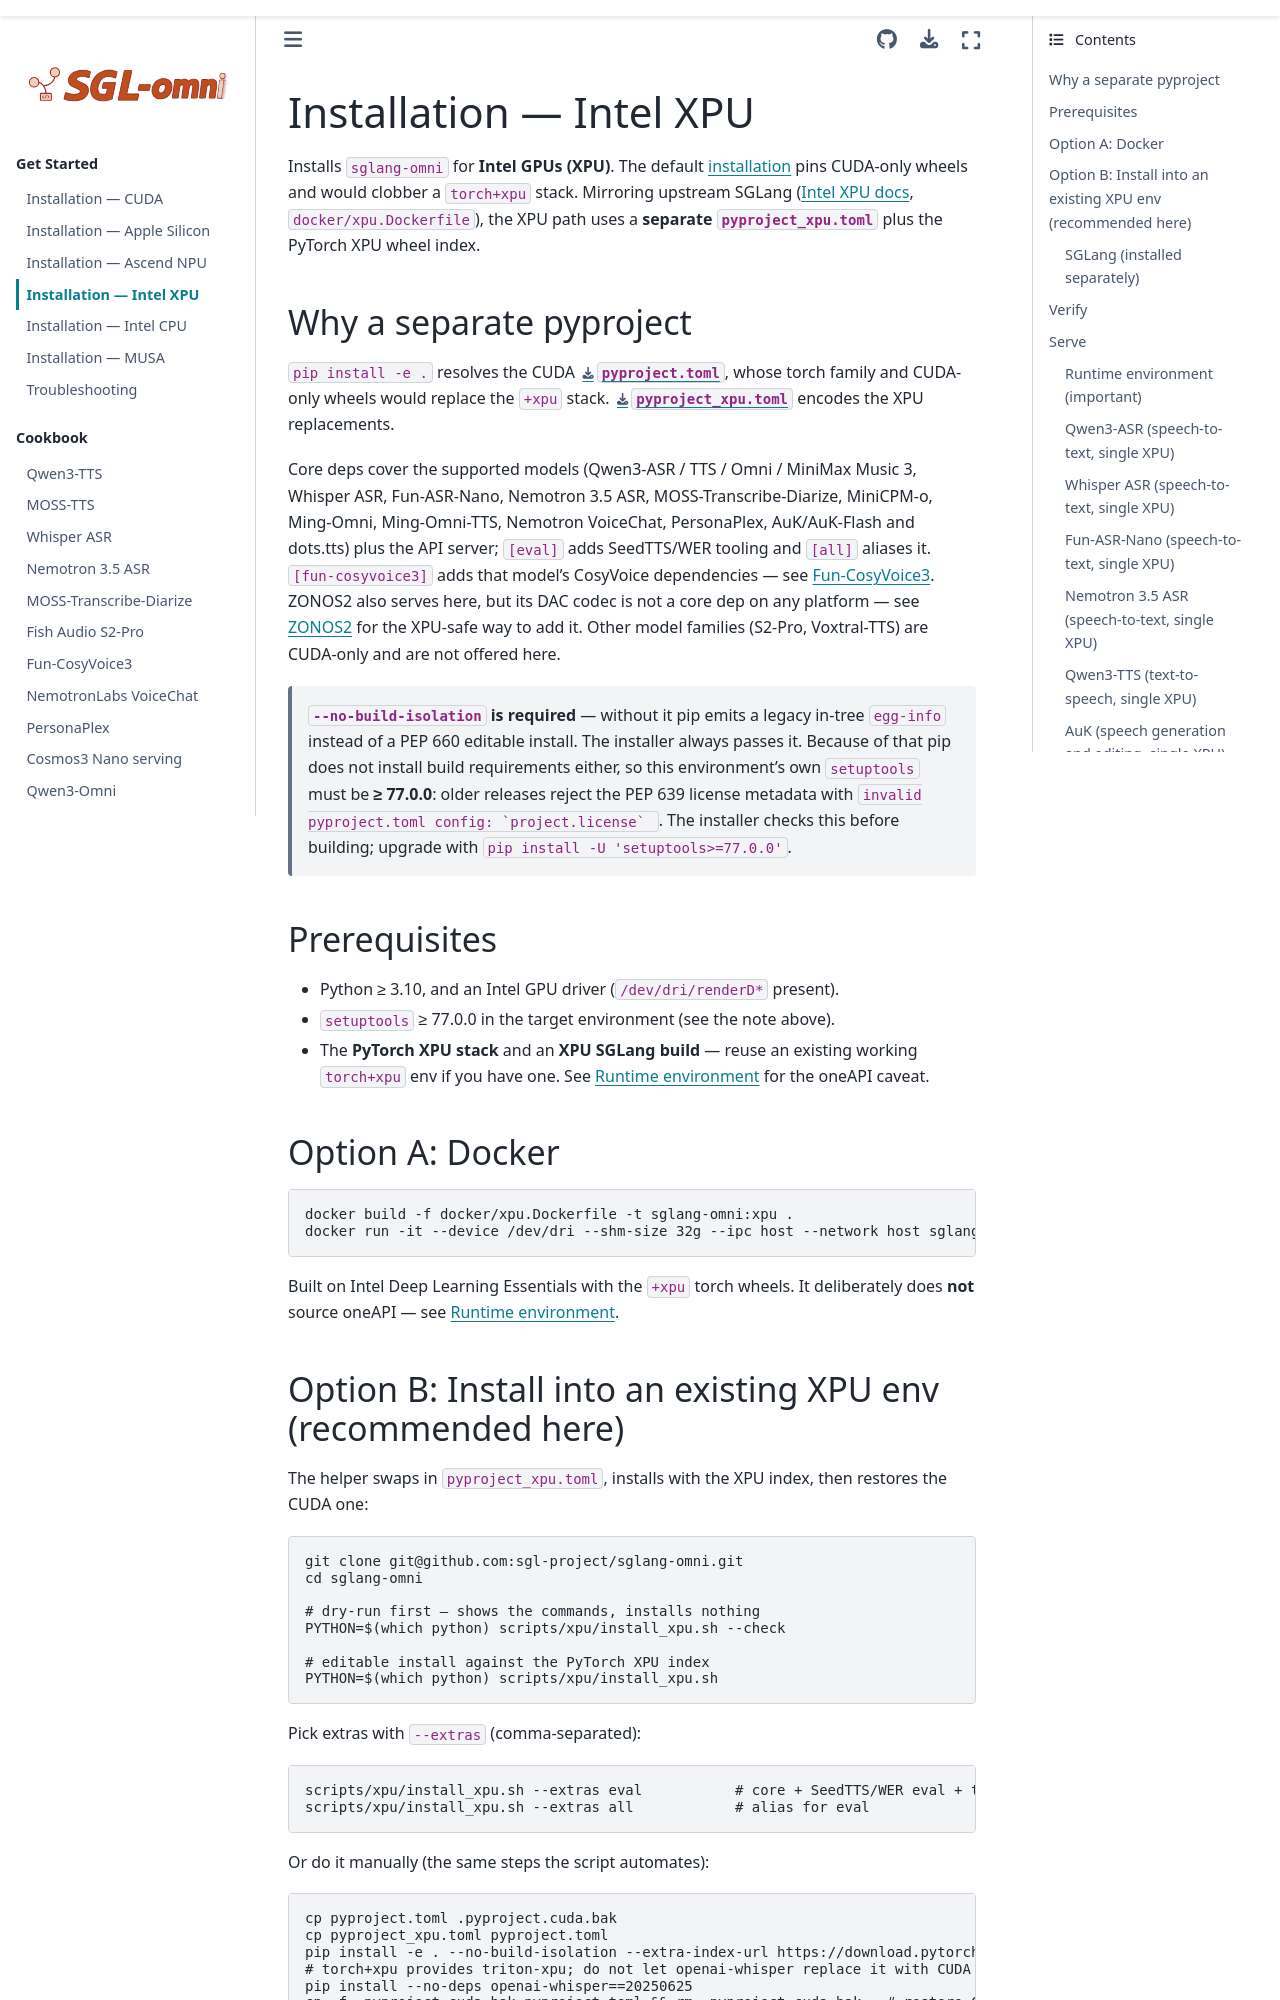

repository: sanqiannianyiqian/sglang-omni · page: get_started/installation_xpu.html · generator: sphinx

# Installation — Intel XPU

Installs `sglang-omni` for **Intel GPUs (XPU)**. The default
[installation](./installation.md) pins CUDA-only wheels and would clobber a `torch+xpu` stack.
Mirroring upstream SGLang ([Intel XPU docs](https://docs.sglang.io/docs/hardware-platforms/xpu),
`docker/xpu.Dockerfile`), the XPU path uses a **separate `pyproject_xpu.toml`** plus the PyTorch
XPU wheel index.

## Why a separate pyproject

`pip install -e .` resolves the CUDA [`pyproject.toml`](../../pyproject.toml), whose torch
family and CUDA-only wheels would replace the `+xpu` stack.
[`pyproject_xpu.toml`](../../pyproject_xpu.toml) encodes the XPU replacements.

Core deps cover the supported models (Qwen3-ASR / TTS / Omni / MiniMax Music 3, Whisper ASR, Fun-ASR-Nano, Nemotron 3.5 ASR, MOSS-Transcribe-Diarize, MiniCPM-o, Ming-Omni, Ming-Omni-TTS, Nemotron VoiceChat, PersonaPlex, AuK/AuK-Flash and dots.tts) plus the API server;
`[eval]` adds SeedTTS/WER tooling and `[all]` aliases it. `[fun-cosyvoice3]` adds
that model's CosyVoice dependencies — see
[Fun-CosyVoice3](#fun-cosyvoice3-text-to-speech-single-xpu). ZONOS2 also serves here,
but its DAC codec is not a core dep on any platform — see
[ZONOS2](#zonos2-moe-tts-single-xpu) for the XPU-safe way to add it. Other model
families (S2-Pro, Voxtral-TTS) are CUDA-only and are not offered here.

> **`--no-build-isolation` is required** — without it pip emits a legacy in-tree
> `egg-info` instead of a PEP 660 editable install. The installer always passes it.
> Because of that pip does not install build requirements either, so this
> environment's own `setuptools` must be **≥ 77.0.0**: older releases reject the
> PEP 639 license metadata with ``invalid pyproject.toml config: `project.license` ``.
> The installer checks this before building; upgrade with
> `pip install -U 'setuptools>=77.0.0'`.

## Prerequisites

- Python ≥ 3.10, and an Intel GPU driver (`/dev/dri/renderD*` present).
- `setuptools` ≥ 77.0.0 in the target environment (see the note above).
- The **PyTorch XPU stack** and an **XPU SGLang build** — reuse an existing working
  `torch+xpu` env if you have one. See [Runtime environment](#runtime-environment-important)
  for the oneAPI caveat.

## Option A: Docker

```bash
docker build -f docker/xpu.Dockerfile -t sglang-omni:xpu .
docker run -it --device /dev/dri --shm-size 32g --ipc host --network host sglang-omni:xpu
```

Built on Intel Deep Learning Essentials with the `+xpu` torch wheels. It deliberately does **not**
source oneAPI — see [Runtime environment](#runtime-environment-important).

## Option B: Install into an existing XPU env (recommended here)

The helper swaps in `pyproject_xpu.toml`, installs with the XPU index, then restores the CUDA one:

```bash
git clone git@github.com:sgl-project/sglang-omni.git
cd sglang-omni

# dry-run first — shows the commands, installs nothing
PYTHON=$(which python) scripts/xpu/install_xpu.sh --check

# editable install against the PyTorch XPU index
PYTHON=$(which python) scripts/xpu/install_xpu.sh
```

Pick extras with `--extras` (comma-separated):

```bash
scripts/xpu/install_xpu.sh --extras eval           # core + SeedTTS/WER eval + tests
scripts/xpu/install_xpu.sh --extras all            # alias for eval
```

Or do it manually (the same steps the script automates):

```bash
cp pyproject.toml .pyproject.cuda.bak
cp pyproject_xpu.toml pyproject.toml
pip install -e . --no-build-isolation --extra-index-url https://download.pytorch.org/whl/xpu
# torch+xpu provides triton-xpu; do not let openai-whisper replace it with CUDA Triton.
pip install --no-deps openai-whisper==20250625
cp -f .pyproject.cuda.bak pyproject.toml && rm .pyproject.cuda.bak   # restore CUDA pyproject
```
